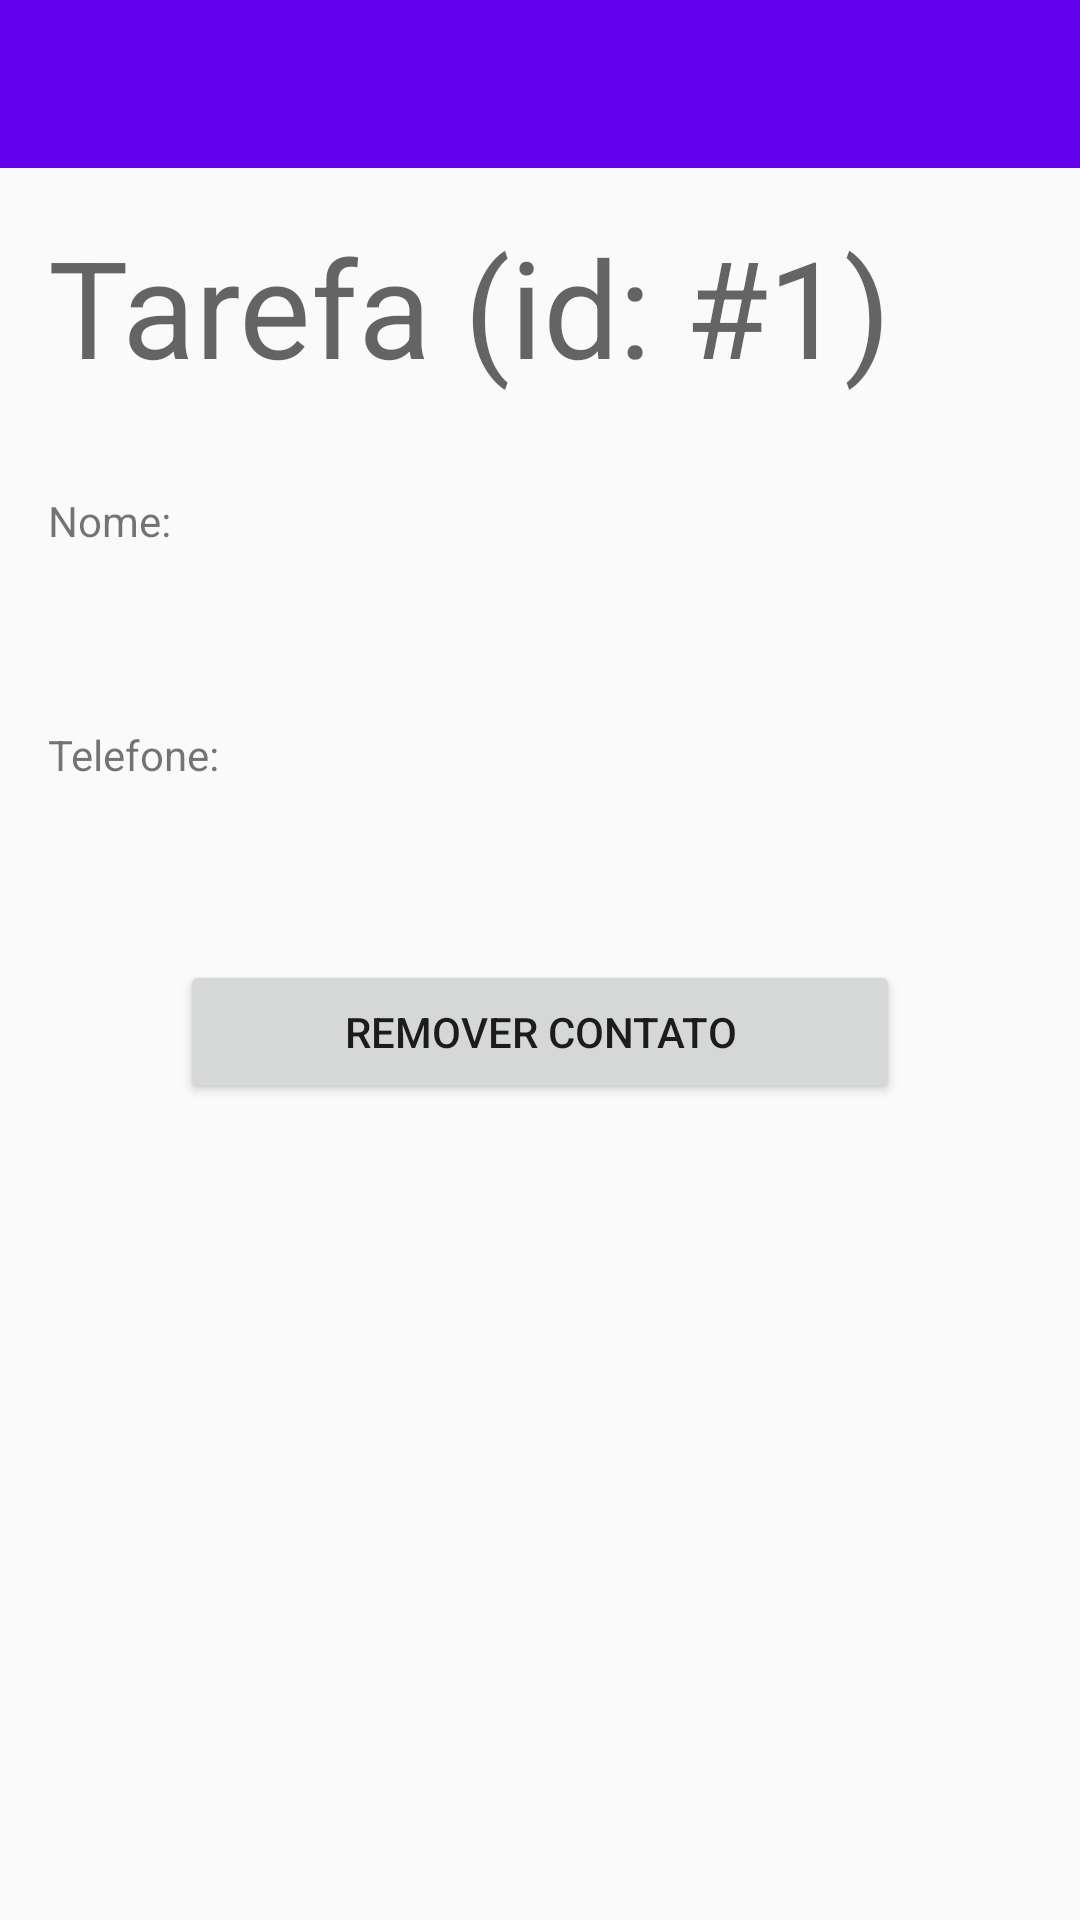

This screen was rendered from an Android layout file. Write that file and the resources it references.
<!-- AndroidManifest.xml: application theme Theme.ListaDeContatosComAPI -->
<!-- res/layout/activity_detail_contact.xml -->
<?xml version="1.0" encoding="utf-8"?>
<androidx.constraintlayout.widget.ConstraintLayout xmlns:android="http://schemas.android.com/apk/res/android"
    xmlns:app="http://schemas.android.com/apk/res-auto"
    xmlns:tools="http://schemas.android.com/tools"
    android:layout_width="match_parent"
    android:layout_height="match_parent"
    tools:context=".features.detailContact.DetailContactActivity">

    <androidx.appcompat.widget.Toolbar
        android:id="@+id/toolbar"
        android:layout_width="match_parent"
        android:layout_height="?attr/actionBarSize"
        android:background="?attr/colorPrimary"
        app:layout_constraintEnd_toEndOf="parent"
        app:layout_constraintStart_toStartOf="parent"
        app:layout_constraintTop_toTopOf="parent" />

    <TextView
        android:id="@+id/tvHeader"
        android:layout_width="0dp"
        android:layout_height="wrap_content"
        android:layout_marginStart="16dp"
        android:layout_marginTop="16dp"
        android:layout_marginEnd="16dp"
        android:text="Tarefa (id: #1)"
        android:textAppearance="@style/TextAppearance.AppCompat.Display2"
        app:layout_constraintEnd_toEndOf="parent"
        app:layout_constraintStart_toStartOf="parent"
        app:layout_constraintTop_toBottomOf="@+id/toolbar" />

    <TextView
        android:id="@+id/tvNameLabel"
        android:layout_width="wrap_content"
        android:layout_height="wrap_content"
        android:layout_marginTop="32dp"
        android:text="Nome:"
        app:layout_constraintStart_toStartOf="@+id/tvHeader"
        app:layout_constraintTop_toBottomOf="@+id/tvHeader" />

    <TextView
        android:id="@+id/tvNameValue"
        android:layout_width="wrap_content"
        android:layout_height="wrap_content"
        android:layout_marginTop="8dp"
        tools:text="TextView"
        app:layout_constraintStart_toStartOf="@+id/tvNameLabel"
        app:layout_constraintTop_toBottomOf="@+id/tvNameLabel" />

    <TextView
        android:id="@+id/tvPhoneLabel"
        android:layout_width="wrap_content"
        android:layout_height="wrap_content"
        android:layout_marginTop="32dp"
        android:text="Telefone:"
        app:layout_constraintStart_toStartOf="@+id/tvNameValue"
        app:layout_constraintTop_toBottomOf="@+id/tvNameValue" />

    <TextView
        android:id="@+id/tvPhoneValue"
        android:layout_width="wrap_content"
        android:layout_height="wrap_content"
        android:layout_marginTop="8dp"
        tools:text="(11) 65432-7877"
        app:layout_constraintStart_toStartOf="@+id/tvPhoneLabel"
        app:layout_constraintTop_toBottomOf="@+id/tvPhoneLabel" />


    <Button
        android:id="@+id/btRemove"
        style="?attr/materialButtonOutlinedStyle"
        android:layout_width="240dp"
        android:layout_height="wrap_content"
        android:layout_gravity="center"
        android:text="@string/remove_todo"
        android:layout_marginTop="32dp"
        app:layout_constraintEnd_toEndOf="parent"
        app:layout_constraintStart_toStartOf="parent"
        app:layout_constraintTop_toBottomOf="@+id/tvPhoneValue"/>
</androidx.constraintlayout.widget.ConstraintLayout>
<!-- resources referenced by this layout -->
<resources>
  <string name="remove_todo">Remover Contato</string>
  <style name="Theme.ListaDeContatosComAPI" parent="Theme.AppCompat.Light.NoActionBar">
          
          <item name="colorPrimary">@color/purple_500</item>
          <item name="colorPrimaryVariant">@color/purple_700</item>
          <item name="colorOnPrimary">@color/white</item>
          
          <item name="colorSecondary">@color/teal_200</item>
          <item name="colorSecondaryVariant">@color/teal_700</item>
          <item name="colorOnSecondary">@color/black</item>
          
          <item name="android:statusBarColor" tools:targetApi="l">?attr/colorPrimaryVariant</item>
          
      </style>
  <!-- not gathered from this repository: default colours our renderer supplied (Android Studio template values) -->
  <color name="purple_500">#FF6200EE</color>
  <color name="purple_700">#FF3700B3</color>
  <color name="teal_200">#FF03DAC5</color>
  <color name="teal_700">#FF018786</color>
  <color name="black">#FF000000</color>
  <color name="white">#FFFFFFFF</color>
</resources>
